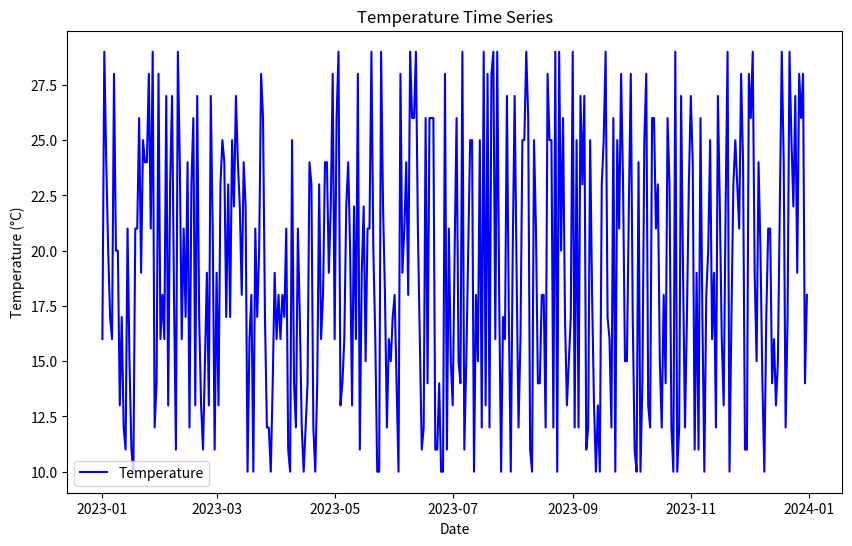

Reproduce this figure in Python.
import pandas as pd
import numpy as np
import matplotlib.pyplot as plt

# Generate synthetic time series data
np.random.seed(42)
date_rng = pd.date_range(start='2023-01-01', end='2023-12-31', freq='D')
time_series_data = pd.DataFrame(date_rng, columns=['date'])
time_series_data['temperature'] = np.random.randint(10, 30, size=(len(date_rng)))

# Display the first few rows of the time series data
print('Time Series Data:')
print(time_series_data.head())

# Plot the time series data
plt.figure(figsize=(10, 6))
plt.plot(time_series_data['date'], time_series_data['temperature'], label='Temperature', color='blue')
plt.title('Temperature Time Series')
plt.xlabel('Date')
plt.ylabel('Temperature (°C)')
plt.legend()
plt.show()

# Basic time series analysis
average_temperature = time_series_data['temperature'].mean()
max_temperature_date = time_series_data['date'][time_series_data['temperature'].idxmax()]

print('\nBasic Time Series Analysis:')
print(f'Average Temperature: {average_temperature:.2f}°C')
print(f'Max Temperature Date: {max_temperature_date.date()}')
